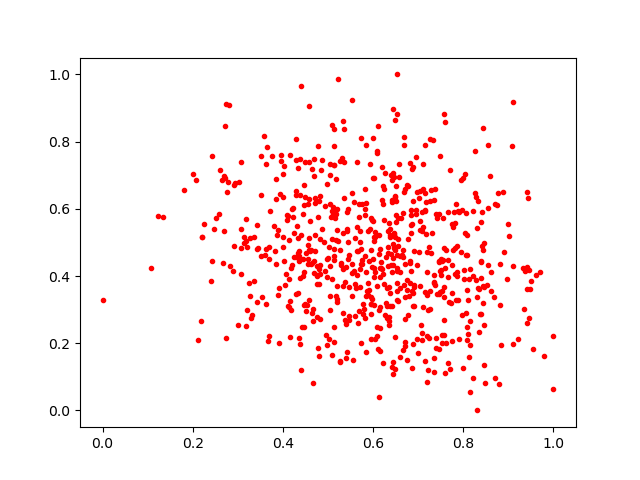

The data file committed next to this chart (first rows):
0.5012088, 0.21328878
0.7762, 0.4769
0.6899, 0.4736
0.7562, 0.2233
0.3766, 0.7572
0.5591, 0.2818
0.8472, 0.08287
0.4056, 0.3718
0.6662, 0.5885
0.5538, 0.3395
0.8358, 0.234
0.4372, 0.7469
0.5477, 0.3668
0.6536, 0.3796
0.6654, 0.4574
0.622, 0.6673
0.6351, 0.2767
0.5854, 0.3394
0.671, 0.1903
0.588, 0.378
0.4568, 0.4769
0.6402, 0.7013
0.3958, 0.7611
0.5408, 0.1551
0.5706, 0.5336
0.6262, 0.2853
0.4616, 0.4784
0.6159, 0.3971
0.8539, 0.6009
0.5976, 0.5669
0.5776, 0.2878
0.6047, 0.4112
0.4474, 0.2492
0.4782, 0.7871
0.4787, 0.1869
0.4832, 0.432
0.412, 0.312
0.8436, 0.4762
0.3574, 0.8165
0.3202, 0.4854
0.675, 0.3571
0.3594, 0.4626
0.4638, 0.7187
0.45, 0.3171
0.7284, 0.4674
0.573, 0.8111
0.6129, 0.2994
0.3181, 0.5056
0.6001, 0.5627
0.6614, 0.5715
0.6877, 0.6238
0.7032, 0.5356
0.5943, 0.3166
0.4584, 0.9062
0.9111, 0.919
0.3828, 0.4741
0.7413, 0.3452
0.8318, 0.3652
0.2424, 0.7586
0.5195, 0.5993
0.5261, 0.1439
... 655 more rows
